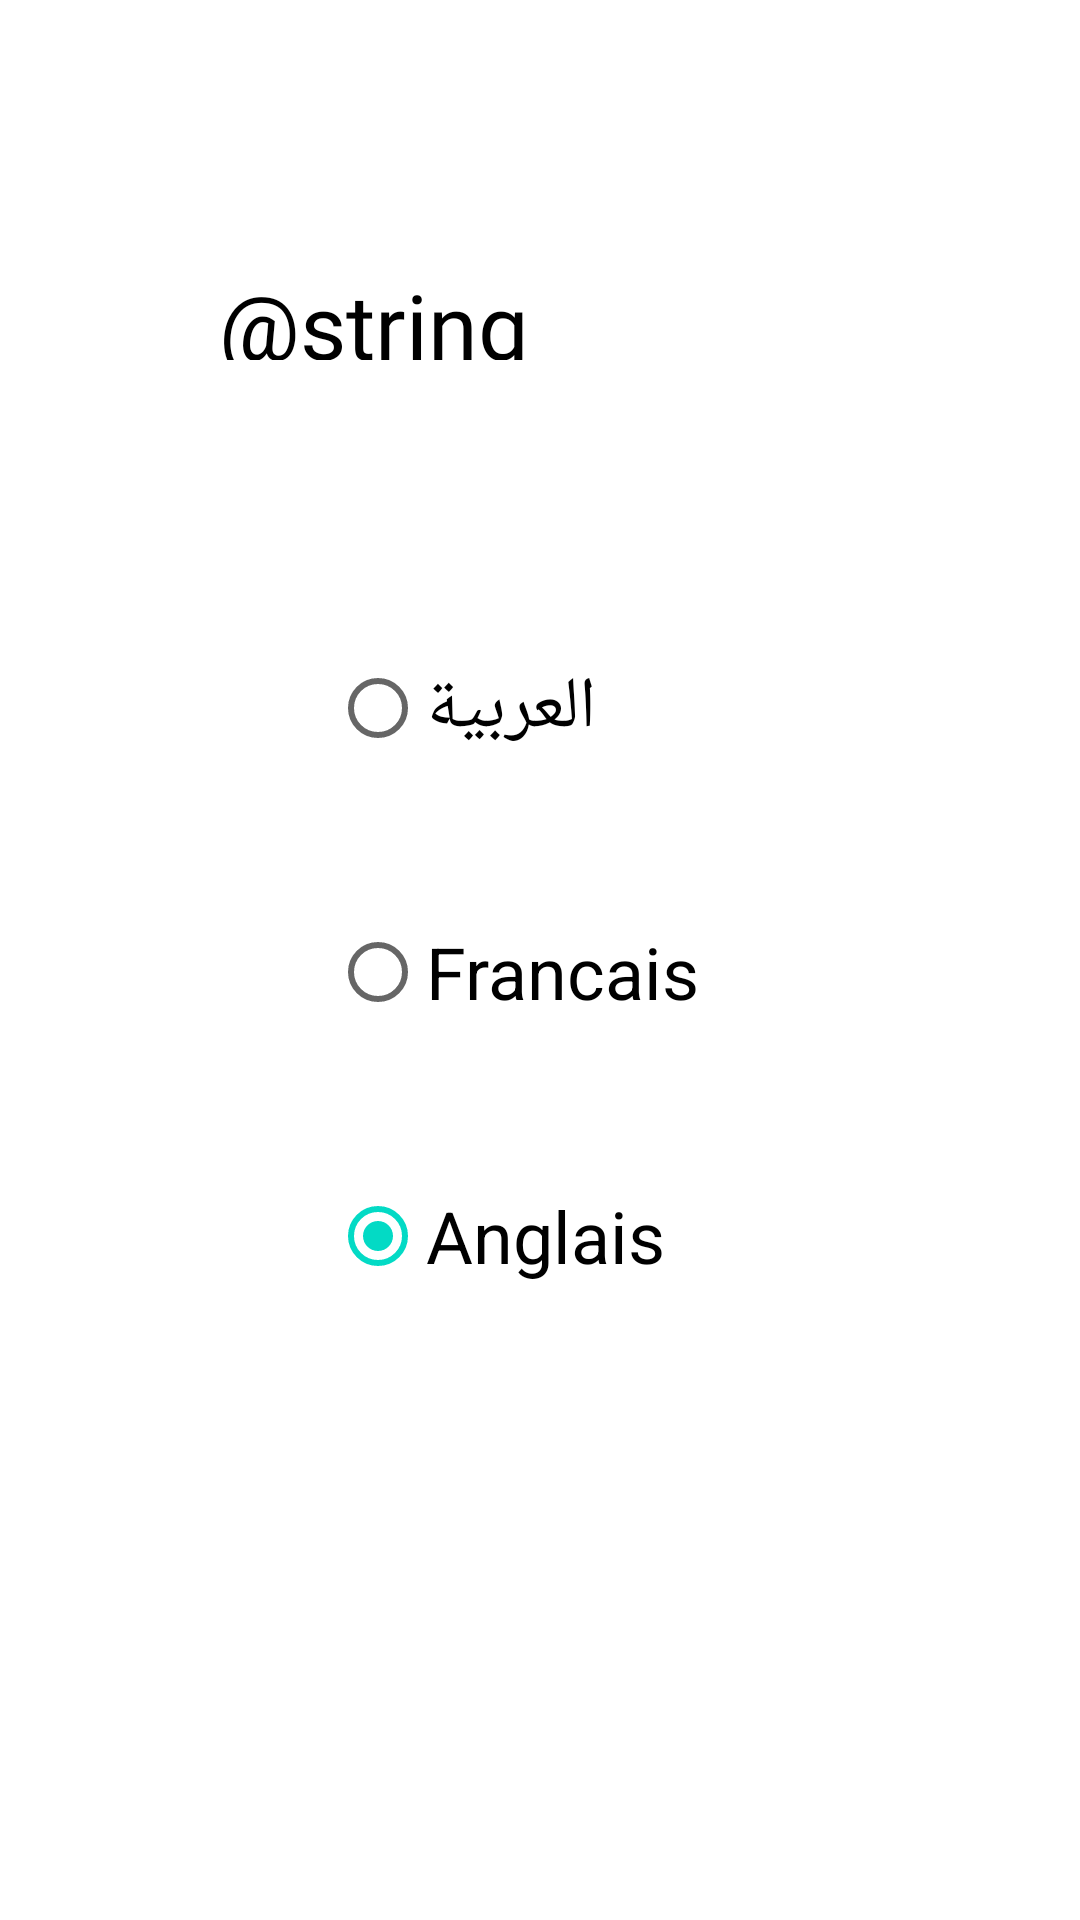

Produce the Android XML layout that renders to this screen, including the resource entries it uses.
<!-- AndroidManifest.xml: application theme Theme.BRICOLI -->
<!-- res/layout/activity_language_setting.xml -->
<?xml version="1.0" encoding="utf-8"?>
<RelativeLayout xmlns:android="http://schemas.android.com/apk/res/android"
    xmlns:app="http://schemas.android.com/apk/res-auto"
    xmlns:tools="http://schemas.android.com/tools"
    android:layout_width="match_parent"
    android:layout_height="match_parent"
    tools:context=".activities.LanguageSetting">


    <TextView
        android:id="@+id/textView10"
        android:layout_width="wrap_content"
        android:layout_height="51dp"
        android:layout_alignParentStart="true"
        android:layout_alignParentTop="true"
        android:layout_alignParentEnd="true"
        android:layout_alignParentBottom="true"
        android:layout_marginStart="73dp"
        android:layout_marginTop="88dp"
        android:layout_marginEnd="100dp"
        android:layout_marginBottom="520dp"
        android:fontFamily="@font/poppins_bold"
        android:text="@string/language"
        android:textColor="@color/black"
        android:textSize="30dp" />

    <RadioGroup
        android:id="@+id/language_radiogroup"
        android:layout_width="222dp"
        android:layout_height="273dp"
        android:layout_alignParentStart="true"
        android:layout_alignParentTop="true"
        android:layout_alignParentEnd="true"
        android:layout_marginStart="90dp"
        android:layout_marginTop="192dp"
        android:layout_marginEnd="99dp">


        <RadioButton
            android:id="@+id/l_arabic"
            android:layout_width="wrap_content"
            android:layout_height="wrap_content"
            android:layout_margin="20dp"
            android:text="العربية"
            android:textSize="24dp"

            />

        <RadioButton
            android:id="@+id/l_french"
            android:layout_width="wrap_content"
            android:layout_height="wrap_content"
            android:layout_margin="20dp"
            android:text="Francais"
            android:textSize="24dp" />

        <RadioButton
            android:id="@+id/l_english"
            android:layout_width="wrap_content"
            android:layout_height="wrap_content"
            android:layout_margin="20dp"
            android:checked="true"
            android:text="Anglais"
            android:textSize="24dp" />

    </RadioGroup>

    <androidx.appcompat.widget.AppCompatButton
        android:id="@+id/savebutton"

        android:layout_width="wrap_content"
        android:layout_height="wrap_content"
        android:layout_alignParentStart="true"
        android:layout_alignParentTop="true"
        android:layout_alignParentEnd="true"

        android:layout_gravity="center_horizontal"
        android:layout_marginStart="150dp"
        android:layout_marginTop="650dp"
        android:layout_marginEnd="150dp"
        android:background="@drawable/buttonradius"
        android:backgroundTint="@color/bricoliblue"
        android:fontFamily="@font/poppins_regular"
        android:text="@string/save"
        android:textAllCaps="false"
        android:textColor="#FFFFFF"
        android:textSize="18dp">

    </androidx.appcompat.widget.AppCompatButton>



</RelativeLayout>
<!-- resources referenced by this layout -->
<resources>
  <color name="black">#FF000000</color>
  <color name="bricoliblue">#30638E</color>
  <!-- drawable buttonradius (drawable) -->
  <?xml version="1.0" encoding="utf-8"?>
  <shape xmlns:android="http://schemas.android.com/apk/res/android"
      android:shape="rectangle" android:padding="10dp">
      
      <corners android:radius="25dp"/>
      <solid android:color="@color/marron"/>
  
  
  
  </shape>
  <string name="language">اللغة</string>
  <string name="save">حفظ</string>
  <style name="Theme.BRICOLI" parent="Theme.MaterialComponents.DayNight.DarkActionBar">
          
          <item name="colorPrimary">@color/purple_500</item>
          <item name="colorPrimaryVariant">@color/purple_700</item>
          <item name="colorOnPrimary">@color/white</item>
          
          <item name="colorSecondary">@color/teal_200</item>
          <item name="colorSecondaryVariant">@color/teal_700</item>
          <item name="colorOnSecondary">@color/black</item>
          
          <item name="android:statusBarColor">?attr/colorPrimaryVariant</item>
          
      </style>
  <color name="marron">#700000</color>
  <color name="purple_500">#FF6200EE</color>
  <color name="purple_700">#FF3700B3</color>
  <color name="white">#FFFFFFFF</color>
  <color name="teal_200">#FF03DAC5</color>
  <color name="teal_700">#FF018786</color>
</resources>
